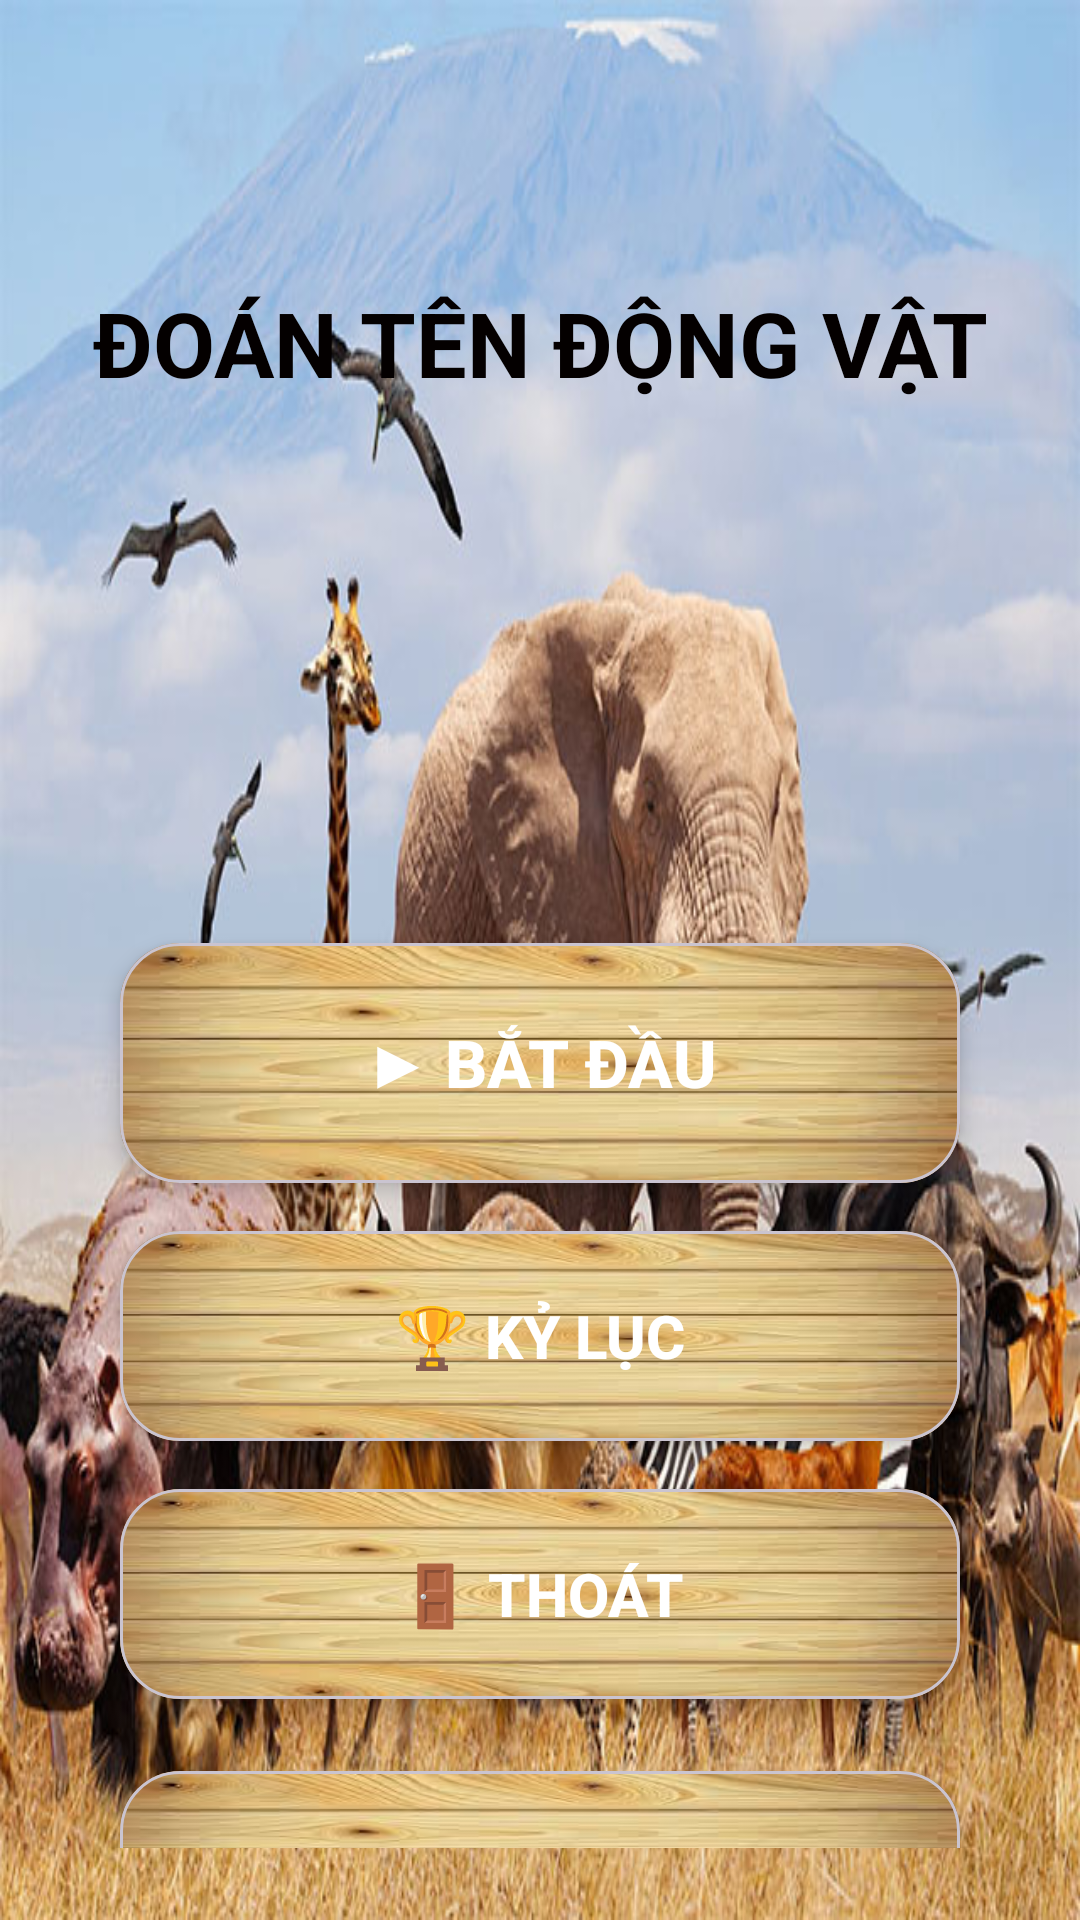

Here is an Android app screen rendered from its layout file. Give the layout XML and the strings, colors and styles it references.
<!-- AndroidManifest.xml: application theme Theme.TroChoiDoanTenDongVat -->
<!-- res/layout/activity_main.xml -->
<?xml version="1.0" encoding="utf-8"?>
<androidx.constraintlayout.widget.ConstraintLayout xmlns:android="http://schemas.android.com/apk/res/android"
    xmlns:app="http://schemas.android.com/apk/res-auto"
    xmlns:tools="http://schemas.android.com/tools"
    android:layout_width="match_parent"
    android:layout_height="match_parent"
    android:background="@drawable/the_gioi_dong_vat"
    android:padding="24dp">

    <TextView
        android:id="@+id/textViewTitle"
        android:layout_width="match_parent"
        android:layout_height="wrap_content"
        android:layout_marginTop="70dp"
        android:gravity="center"
        android:text="ĐOÁN TÊN ĐỘNG VẬT"
        android:textColor="#040000"
        android:textSize="30dp"
        android:textStyle="bold"
        app:layout_constraintEnd_toEndOf="parent"
        app:layout_constraintHorizontal_bias="0.0"
        app:layout_constraintStart_toStartOf="parent"
        app:layout_constraintTop_toTopOf="parent" />


    <com.google.android.material.card.MaterialCardView
        android:id="@+id/cardBatDau"
        android:layout_width="280dp"
        android:layout_height="80dp"
        android:layout_marginTop="180dp"
        app:cardCornerRadius="20dp"
        app:cardElevation="4dp"
        app:layout_constraintEnd_toEndOf="parent"
        app:layout_constraintStart_toStartOf="parent"
        app:layout_constraintTop_toBottomOf="@+id/textViewTitle">
        <Button
            android:id="@+id/btnBatDau"
            android:layout_width="match_parent"
            android:layout_height="match_parent"
            android:background="@drawable/bg_btn"
            android:text="▶ BẮT ĐẦU"
            android:textColor="#FFFFFF"
            android:textSize="22sp"
            android:textStyle="bold"
            app:backgroundTint="@null" />
    </com.google.android.material.card.MaterialCardView>

    <com.google.android.material.card.MaterialCardView
        android:id="@+id/cardKyLuc"
        android:layout_width="280dp"
        android:layout_height="70dp"
        android:layout_marginTop="16dp"
        app:cardCornerRadius="20dp"
        app:cardElevation="4dp"
        app:layout_constraintEnd_toEndOf="parent"
        app:layout_constraintStart_toStartOf="parent"
        app:layout_constraintTop_toBottomOf="@+id/cardBatDau">
        <Button
            android:id="@+id/btnKyLuc"
            android:layout_width="match_parent"
            android:layout_height="match_parent"
            android:background="@drawable/bg_btn"
            android:text="🏆 KỶ LỤC"
            android:textColor="#FFFFFF"
            android:textSize="20sp"
            android:textStyle="bold"
            app:backgroundTint="@null" />
    </com.google.android.material.card.MaterialCardView>

    <com.google.android.material.card.MaterialCardView
        android:id="@+id/cardThoat"
        android:layout_width="280dp"
        android:layout_height="70dp"
        android:layout_marginTop="16dp"
        app:cardCornerRadius="20dp"
        app:cardElevation="4dp"
        app:layout_constraintEnd_toEndOf="parent"
        app:layout_constraintStart_toStartOf="parent"
        app:layout_constraintTop_toBottomOf="@+id/cardKyLuc">
        <Button
            android:id="@+id/btnThoat"
            android:layout_width="match_parent"
            android:layout_height="match_parent"
            android:background="@drawable/bg_btn"
            android:text="🚪 THOÁT"
            android:textColor="#FFFFFF"
            android:textSize="20sp"
            android:textStyle="bold"
            app:backgroundTint="@null" />
    </com.google.android.material.card.MaterialCardView>

    <com.google.android.material.card.MaterialCardView
        android:id="@+id/cardAmThanh"
        android:layout_width="280dp"
        android:layout_height="70dp"
        android:layout_marginTop="24dp"
        app:cardCornerRadius="20dp"
        app:cardElevation="4dp"
        app:layout_constraintEnd_toEndOf="parent"
        app:layout_constraintStart_toStartOf="parent"
        app:layout_constraintTop_toBottomOf="@+id/cardThoat">
        <Button
            android:id="@+id/btnAmThanh"
            android:layout_width="match_parent"
            android:layout_height="match_parent"
            android:background="@drawable/bg_btn"
            android:text="🔊 BẬT ÂM"
            android:textColor="#FFFFFF"
            android:textSize="18sp"
            android:textStyle="bold"
            app:backgroundTint="@null" />
    </com.google.android.material.card.MaterialCardView>

</androidx.constraintlayout.widget.ConstraintLayout>
<!-- resources referenced by this layout -->
<resources>
  <!-- drawable bg_btn: jpg bitmap (drawable, 6398 bytes) -->
  <!-- drawable the_gioi_dong_vat: jpg bitmap (drawable, 104639 bytes) -->
  <style name="Theme.TroChoiDoanTenDongVat" parent="Base.Theme.TroChoiDoanTenDongVat" />
  <style name="Base.Theme.TroChoiDoanTenDongVat" parent="Theme.Material3.DayNight.NoActionBar">
          
          
      </style>
</resources>
